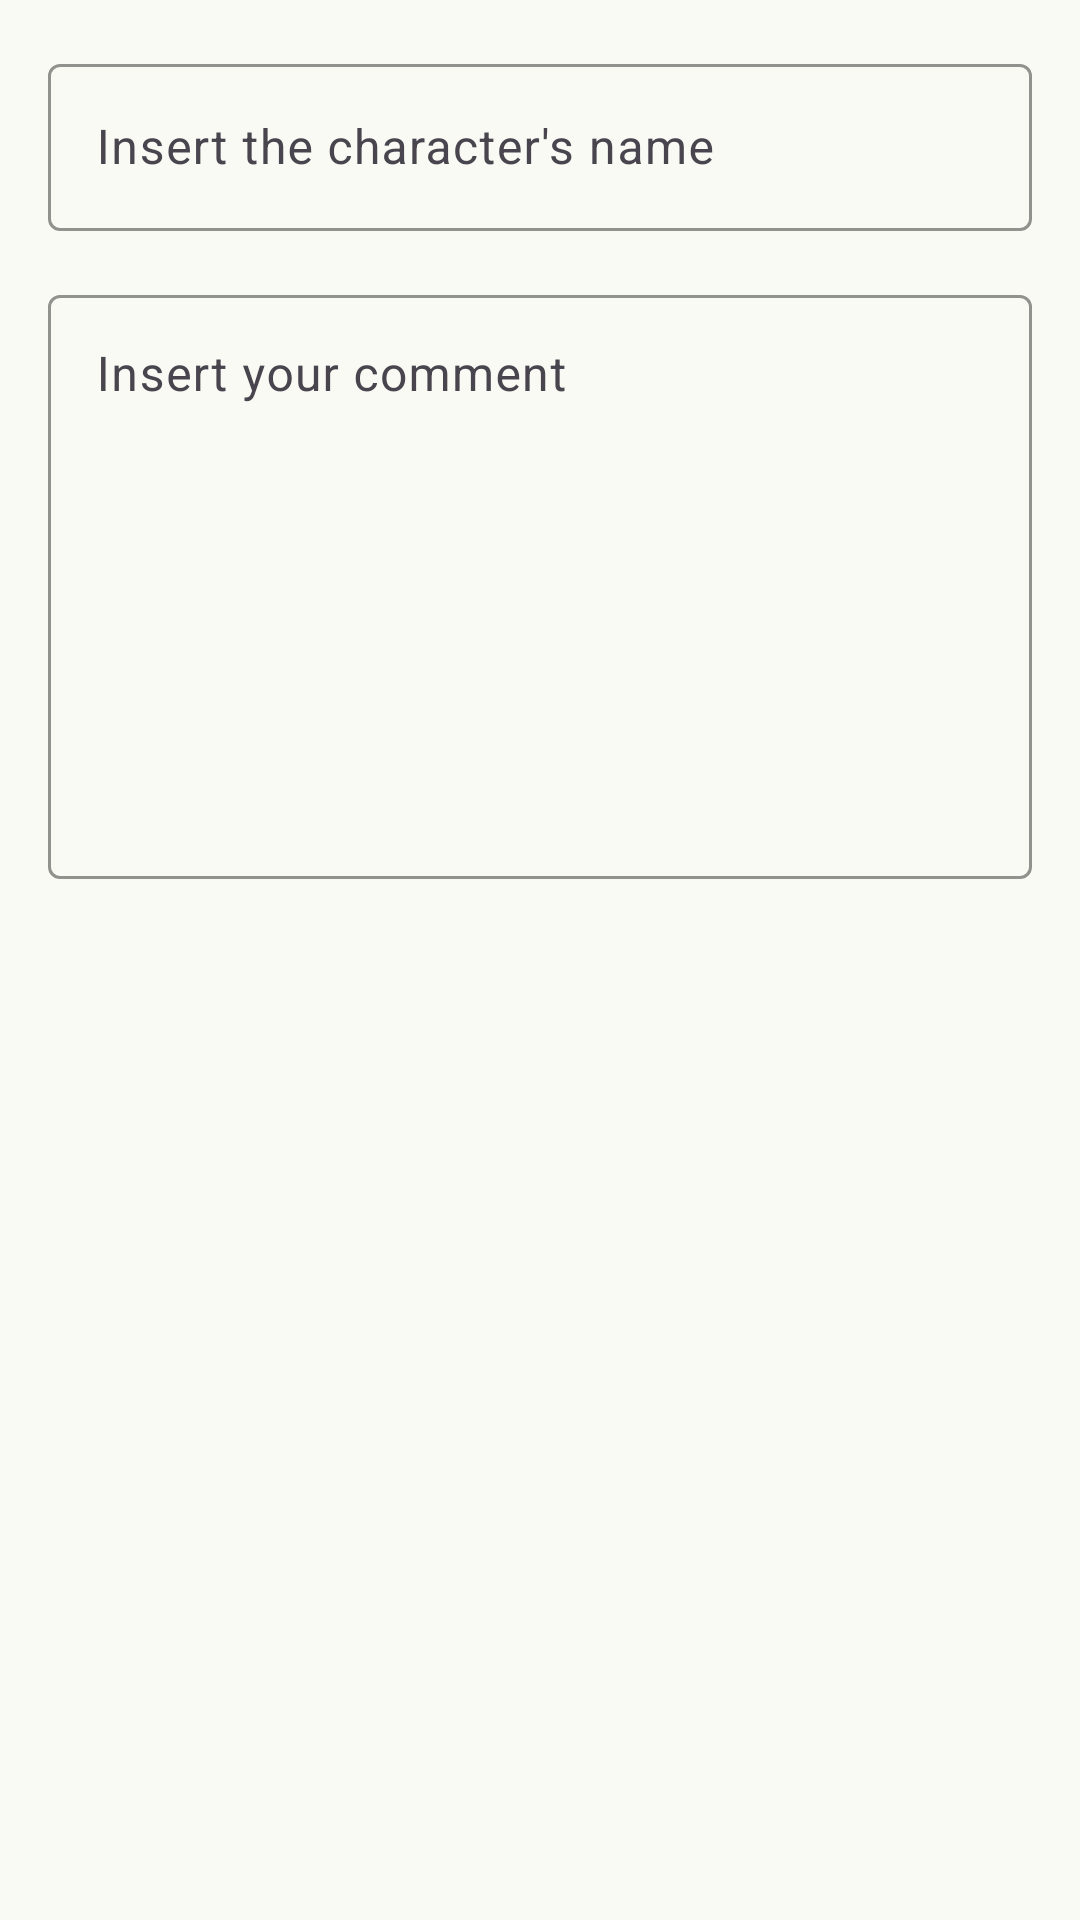

The Android layout XML behind this screen, and the referenced resources:
<!-- AndroidManifest.xml: application theme Base.Theme.RickyCatalog -->
<!-- res/layout/dialog_add_layout.xml -->
<?xml version="1.0" encoding="utf-8"?>
<androidx.constraintlayout.widget.ConstraintLayout xmlns:android="http://schemas.android.com/apk/res/android"
    xmlns:app="http://schemas.android.com/apk/res-auto"
    style="@style/ComponentBackGround"
    android:layout_width="match_parent"
    android:layout_height="wrap_content">

    <com.google.android.material.textfield.TextInputLayout
        android:id="@+id/dialog_edt_layout_character_label"
        android:layout_width="match_parent"
        android:layout_height="wrap_content"
        android:layout_marginHorizontal="24dp"
        android:layout_marginStart="16dp"
        android:layout_marginTop="16dp"
        android:layout_marginEnd="16dp"
        android:hint="Insert the character's name"
        app:boxStrokeColor="@color/light_theme_button_bg"
        app:hintTextColor="@color/light_theme_button_bg"
        app:layout_constraintEnd_toEndOf="parent"
        app:layout_constraintStart_toStartOf="parent"
        app:layout_constraintTop_toTopOf="parent">

        <com.google.android.material.textfield.TextInputEditText
            android:id="@+id/dialog_edt_character"
            android:layout_width="match_parent"
            android:layout_height="wrap_content"
            android:inputType="textCapSentences"
            app:backgroundTint="@color/light_theme_button_bg" />

    </com.google.android.material.textfield.TextInputLayout>

    <com.google.android.material.textfield.TextInputLayout

        android:id="@+id/dialog_edt_comments_label"
        android:layout_width="match_parent"
        android:layout_height="200dp"
        android:layout_marginHorizontal="24dp"
        android:layout_marginStart="16dp"
        android:layout_marginTop="16dp"
        android:layout_marginEnd="16dp"
        android:layout_marginBottom="16dp"
        app:layout_constraintVertical_bias="0.0"
        android:hint="Insert your comment"
        app:boxStrokeColor="@color/light_theme_button_bg"
        app:hintTextColor="@color/light_theme_button_bg"
        app:layout_constraintBottom_toBottomOf="parent"
        app:layout_constraintEnd_toEndOf="parent"
        app:layout_constraintStart_toStartOf="parent"
        app:layout_constraintTop_toBottomOf="@+id/dialog_edt_layout_character_label">

        <com.google.android.material.textfield.TextInputEditText
            android:id="@+id/dialog_edt_comments"
            android:layout_width="match_parent"
            android:layout_height="match_parent"
            android:gravity="top"
            android:inputType="textMultiLine"
            app:backgroundTint="@color/light_theme_button_bg" />
    </com.google.android.material.textfield.TextInputLayout>

</androidx.constraintlayout.widget.ConstraintLayout>
<!-- resources referenced by this layout -->
<resources>
  <color name="light_theme_button_bg">#2E6B27</color>
  <style name="ComponentBackGround">
          <item name="android:background">@color/light_theme_surface</item>
      </style>
  <style name="Base.Theme.RickyCatalog" parent="Theme.Material3.DayNight.NoActionBar">
          <item name="colorPrimary">@color/light_theme_surface</item>
          <item name="android:statusBarColor">?attr/colorPrimary</item>
          <item name="android:windowLightStatusBar">true</item>
      </style>
  <color name="light_theme_surface">#F9FAF3</color>
</resources>
